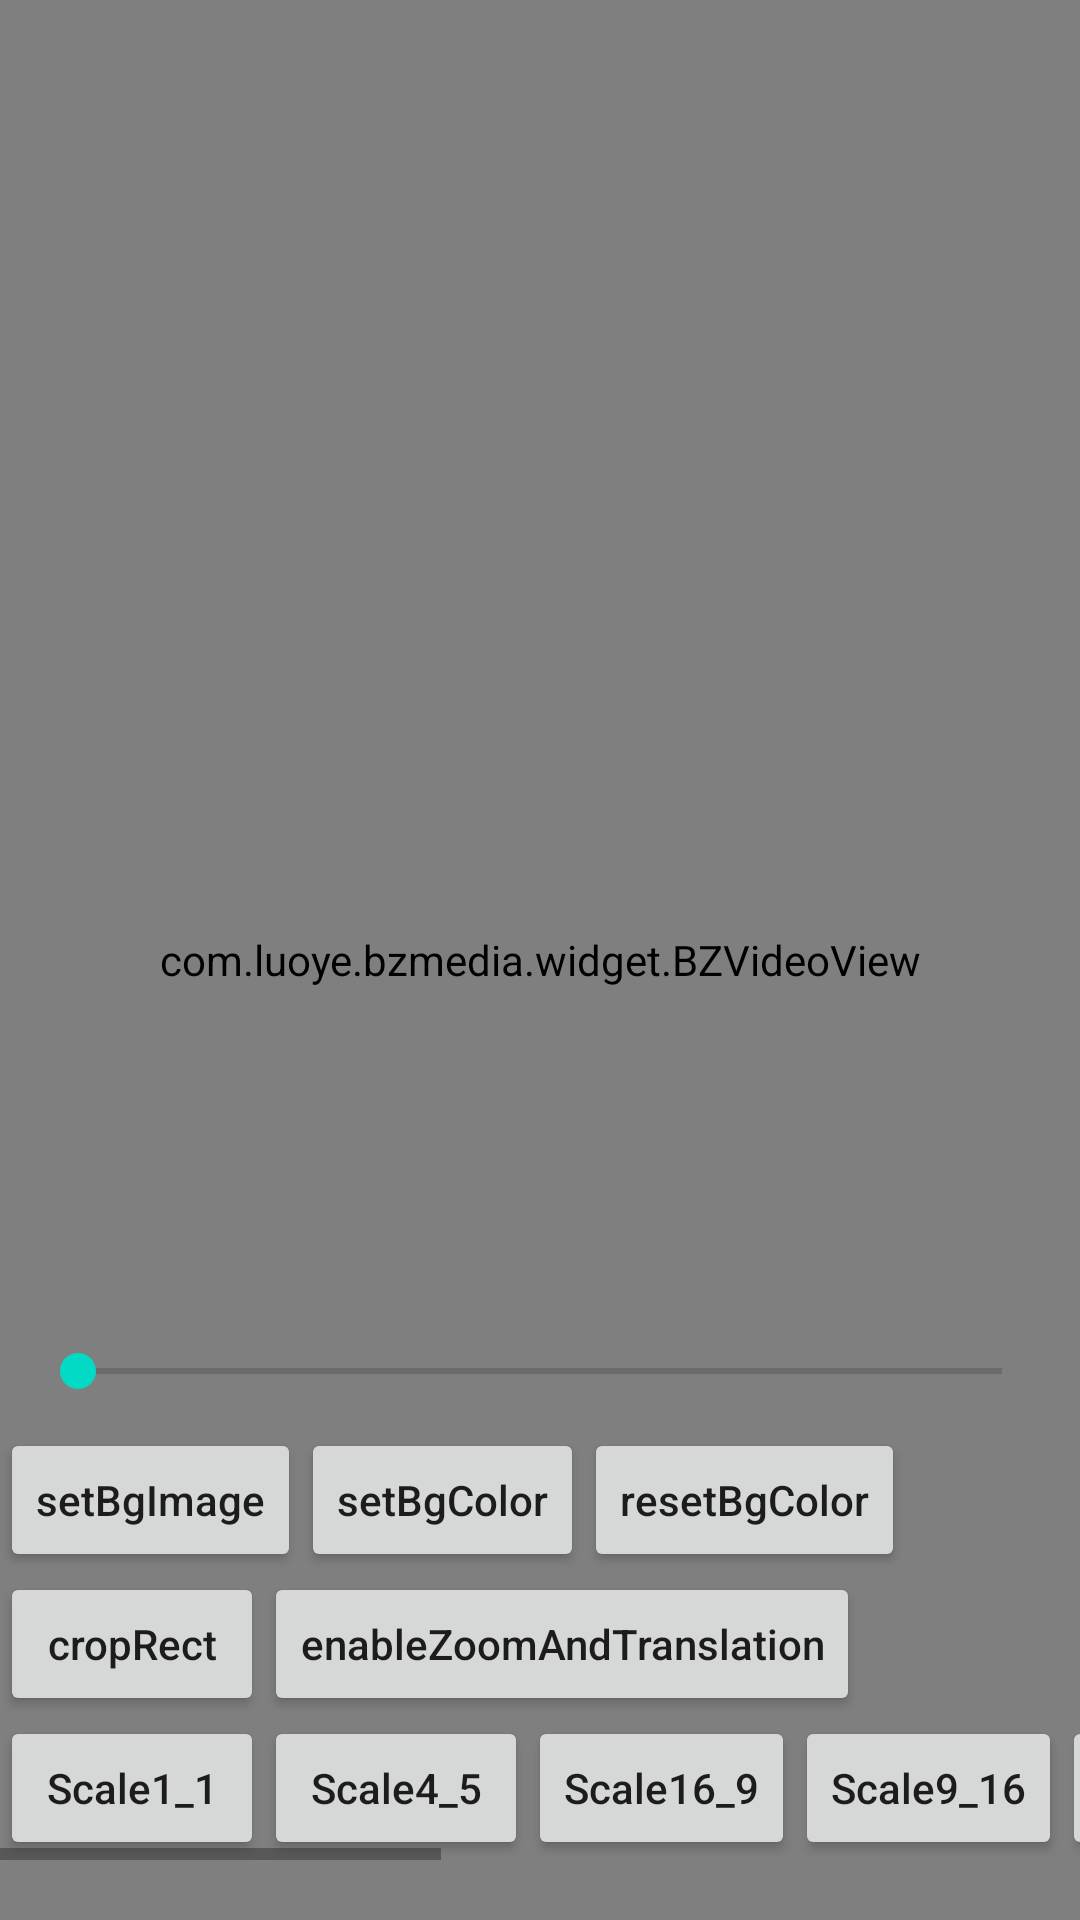

The Android layout XML behind this screen, and the referenced resources:
<!-- AndroidManifest.xml: application theme AppTheme -->
<!-- res/layout/activity_scale_adjustment.xml -->
<?xml version="1.0" encoding="utf-8"?>
<RelativeLayout xmlns:android="http://schemas.android.com/apk/res/android"
    xmlns:app="http://schemas.android.com/apk/res-auto"
    xmlns:tools="http://schemas.android.com/tools"
    android:layout_width="match_parent"
    android:layout_height="match_parent"
    tools:context=".activity.ScaleAdjustmentActivity">

    <com.luoye.bzmedia.widget.BZVideoView
        android:id="@+id/bz_video_view"
        android:layout_width="match_parent"
        android:layout_height="match_parent" />


    <View
        android:id="@+id/test_view"
        android:visibility="gone"
        android:layout_width="match_parent"
        android:layout_height="match_parent"
        android:layout_centerInParent="true"
        android:background="#72FF0000" />

    <LinearLayout
        android:layout_width="wrap_content"
        android:layout_height="wrap_content"
        android:layout_alignParentBottom="true"
        android:orientation="vertical">

        <SeekBar
            android:id="@+id/seek_bar"
            android:layout_width="match_parent"
            android:layout_height="wrap_content"
            android:layout_margin="10dp"
            android:max="1000" />

        <LinearLayout
            android:layout_width="match_parent"
            android:layout_height="wrap_content"
            android:orientation="horizontal">

            <Button
                android:layout_width="wrap_content"
                android:layout_height="wrap_content"
                android:onClick="setBgImage"
                android:text="setBgImage"
                android:textAllCaps="false" />

            <Button
                android:layout_width="wrap_content"
                android:layout_height="wrap_content"
                android:onClick="setBgColor"
                android:text="setBgColor"
                android:textAllCaps="false" />

            <Button
                android:layout_width="wrap_content"
                android:layout_height="wrap_content"
                android:onClick="resetBgColor"
                android:text="resetBgColor"
                android:textAllCaps="false" />
        </LinearLayout>

        <LinearLayout
            android:layout_width="match_parent"
            android:layout_height="wrap_content"
            android:orientation="horizontal">

            <Button
                android:layout_width="wrap_content"
                android:layout_height="wrap_content"
                android:onClick="cropRect"
                android:text="cropRect"
                android:textAllCaps="false" />

            <Button
                android:layout_width="wrap_content"
                android:layout_height="wrap_content"
                android:onClick="enableZoomAndTranslation"
                android:text="enableZoomAndTranslation"
                android:textAllCaps="false" />
        </LinearLayout>

        <HorizontalScrollView
            android:layout_width="wrap_content"
            android:layout_height="wrap_content"
            android:layout_marginBottom="20dp">

            <LinearLayout
                android:layout_width="wrap_content"
                android:layout_height="wrap_content">

                <Button
                    android:layout_width="wrap_content"
                    android:layout_height="wrap_content"
                    android:onClick="Scale1_1"
                    android:text="Scale1_1"
                    android:textAllCaps="false" />

                <Button
                    android:layout_width="wrap_content"
                    android:layout_height="wrap_content"
                    android:onClick="Scale4_5"
                    android:text="Scale4_5"
                    android:textAllCaps="false" />

                <Button
                    android:layout_width="wrap_content"
                    android:layout_height="wrap_content"
                    android:onClick="Scale16_9"
                    android:text="Scale16_9"
                    android:textAllCaps="false" />

                <Button
                    android:layout_width="wrap_content"
                    android:layout_height="wrap_content"
                    android:onClick="Scale9_16"
                    android:text="Scale9_16"
                    android:textAllCaps="false" />

                <Button
                    android:layout_width="wrap_content"
                    android:layout_height="wrap_content"
                    android:onClick="Scale3_4"
                    android:text="Scale3_4"
                    android:textAllCaps="false" />

                <Button
                    android:layout_width="wrap_content"
                    android:layout_height="wrap_content"
                    android:onClick="Scale4_3"
                    android:text="Scale4_3"
                    android:textAllCaps="false" />

                <Button
                    android:layout_width="wrap_content"
                    android:layout_height="wrap_content"
                    android:onClick="Scale2_3"
                    android:text="Scale2_3"
                    android:textAllCaps="false" />

                <Button
                    android:layout_width="wrap_content"
                    android:layout_height="wrap_content"
                    android:onClick="Scale3_2"
                    android:text="Scale3_2"
                    android:textAllCaps="false" />

                <Button
                    android:layout_width="wrap_content"
                    android:layout_height="wrap_content"
                    android:onClick="Scale2_1"
                    android:text="Scale2_1"
                    android:textAllCaps="false" />

                <Button
                    android:layout_width="wrap_content"
                    android:layout_height="wrap_content"
                    android:onClick="Scale1_2"
                    android:text="Scale1_2"
                    android:textAllCaps="false" />
            </LinearLayout>
        </HorizontalScrollView>
    </LinearLayout>

</RelativeLayout>
<!-- resources referenced by this layout -->
<resources>
  <style name="AppTheme" parent="Theme.AppCompat.Light.DarkActionBar">
          
          <item name="colorPrimary">@color/colorPrimary</item>
          <item name="colorPrimaryDark">@color/colorPrimaryDark</item>
          <item name="colorAccent">@color/colorAccent</item>
      </style>
  <!-- not gathered from this repository: default colours our renderer supplied (Android Studio template values) -->
  <color name="colorPrimary">#FF6200EE</color>
  <color name="colorPrimaryDark">#FF3700B3</color>
  <color name="colorAccent">#FF03DAC5</color>
</resources>
